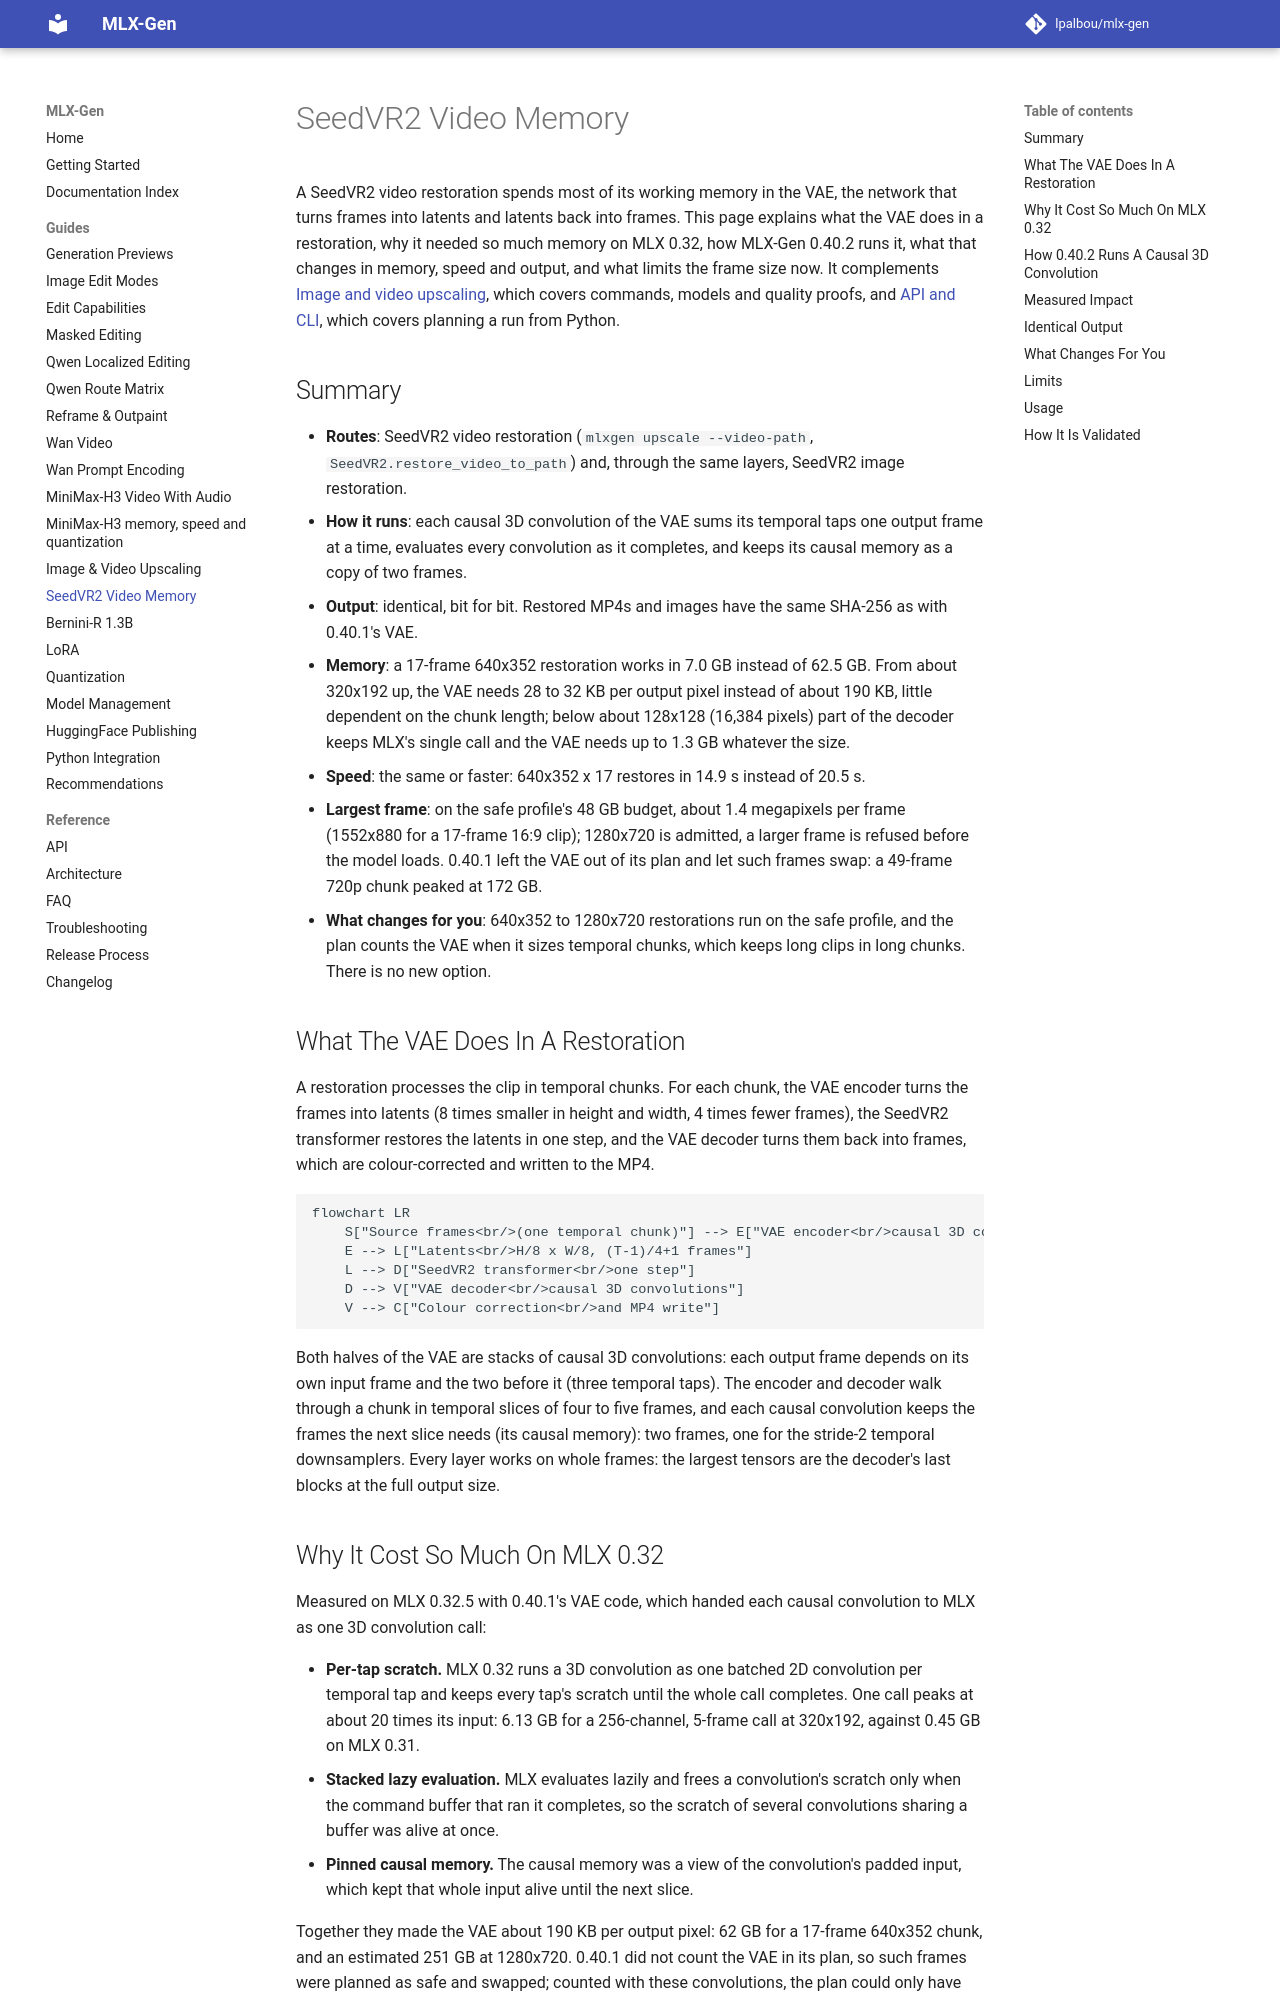

repository: lpalbou/mlx-gen · page: seedvr2-video-memory/index.html · generator: mkdocs

# SeedVR2 Video Memory

A SeedVR2 video restoration spends most of its working memory in the VAE, the network that turns
frames into latents and latents back into frames. This page explains what the VAE does in a
restoration, why it needed so much memory on MLX 0.32, how MLX-Gen 0.40.2 runs it, what that
changes in memory, speed and output, and what limits the frame size now. It complements
[Image and video upscaling](upscaling.md), which covers commands, models and quality proofs, and
[API and CLI](api.md#planning-the-clis-video-profile-from-python), which covers planning a run from
Python.

## Summary

- **Routes**: SeedVR2 video restoration (`mlxgen upscale --video-path`,
  `SeedVR2.restore_video_to_path`) and, through the same layers, SeedVR2 image restoration.
- **How it runs**: each causal 3D convolution of the VAE sums its temporal taps one output frame
  at a time, evaluates every convolution as it completes, and keeps its causal memory as a copy of
  two frames.
- **Output**: identical, bit for bit. Restored MP4s and images have the same SHA-256 as with
  0.40.1's VAE.
- **Memory**: a 17-frame 640x352 restoration works in 7.0 GB instead of 62.5 GB. From about
  320x192 up, the VAE needs 28 to 32 KB per output pixel instead of about 190 KB, little dependent
  on the chunk length; below about 128x128 (16,384 pixels) part of the decoder keeps MLX's single
  call and the VAE needs up to 1.3 GB whatever the size.
- **Speed**: the same or faster: 640x352 x 17 restores in 14.9 s instead of 20.5 s.
- **Largest frame**: on the safe profile's 48 GB budget, about 1.4 megapixels per frame
  (1552x880 for a 17-frame 16:9 clip); 1280x720 is admitted, a larger frame is refused before the
  model loads. 0.40.1 left the VAE out of its plan and let such frames swap: a 49-frame 720p chunk
  peaked at 172 GB.
- **What changes for you**: 640x352 to 1280x720 restorations run on the safe profile, and the plan
  counts the VAE when it sizes temporal chunks, which keeps long clips in long chunks. There is no
  new option.

## What The VAE Does In A Restoration

A restoration processes the clip in temporal chunks. For each chunk, the VAE encoder turns the
frames into latents (8 times smaller in height and width, 4 times fewer frames), the SeedVR2
transformer restores the latents in one step, and the VAE decoder turns them back into frames,
which are colour-corrected and written to the MP4.

```mermaid
flowchart LR
    S["Source frames<br/>(one temporal chunk)"] --> E["VAE encoder<br/>causal 3D convolutions"]
    E --> L["Latents<br/>H/8 x W/8, (T-1)/4+1 frames"]
    L --> D["SeedVR2 transformer<br/>one step"]
    D --> V["VAE decoder<br/>causal 3D convolutions"]
    V --> C["Colour correction<br/>and MP4 write"]
```

Both halves of the VAE are stacks of causal 3D convolutions: each output frame depends on its own
input frame and the two before it (three temporal taps). The encoder and decoder walk through a
chunk in temporal slices of four to five frames, and each causal convolution keeps the frames the
next slice needs (its causal memory): two frames, one for the stride-2 temporal downsamplers.
Every layer works on whole frames: the largest tensors are the decoder's last blocks at the full
output size.
